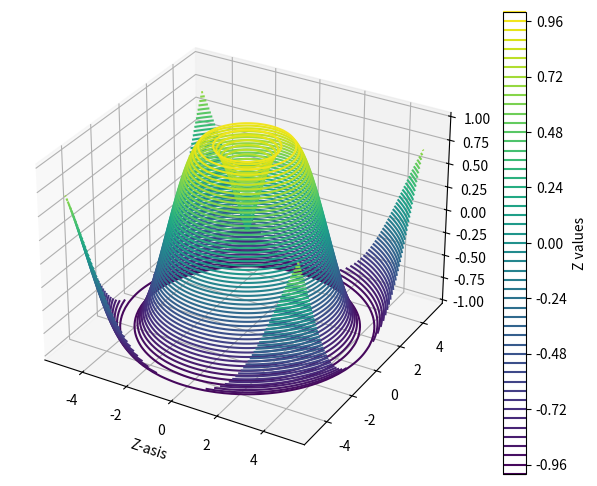

Reproduce this figure in Python.
import numpy as np
import matplotlib.pyplot as plt
from mpl_toolkits.mplot3d import Axes3D

x = np.linspace(-5, 5, 100)
y = np.linspace(-5, 5,100)
X, Y = np.meshgrid (x,y)

def f(x,y):
    return np.sin(np.sqrt(x**2 + y**2))

Z = f(X,Y)

fig = plt.figure (figsize=(8,6))
ax = fig.add_subplot(111, projection='3d')
contour = ax.contour3D(X,Y,Z,50, cmap='viridis')

ax.set_xlabel('X-asis')
ax.set_xlabel('Y-asis')
ax.set_xlabel('Z-asis')
fig.colorbar(contour, ax=ax, label='Z values')

plt.show()
